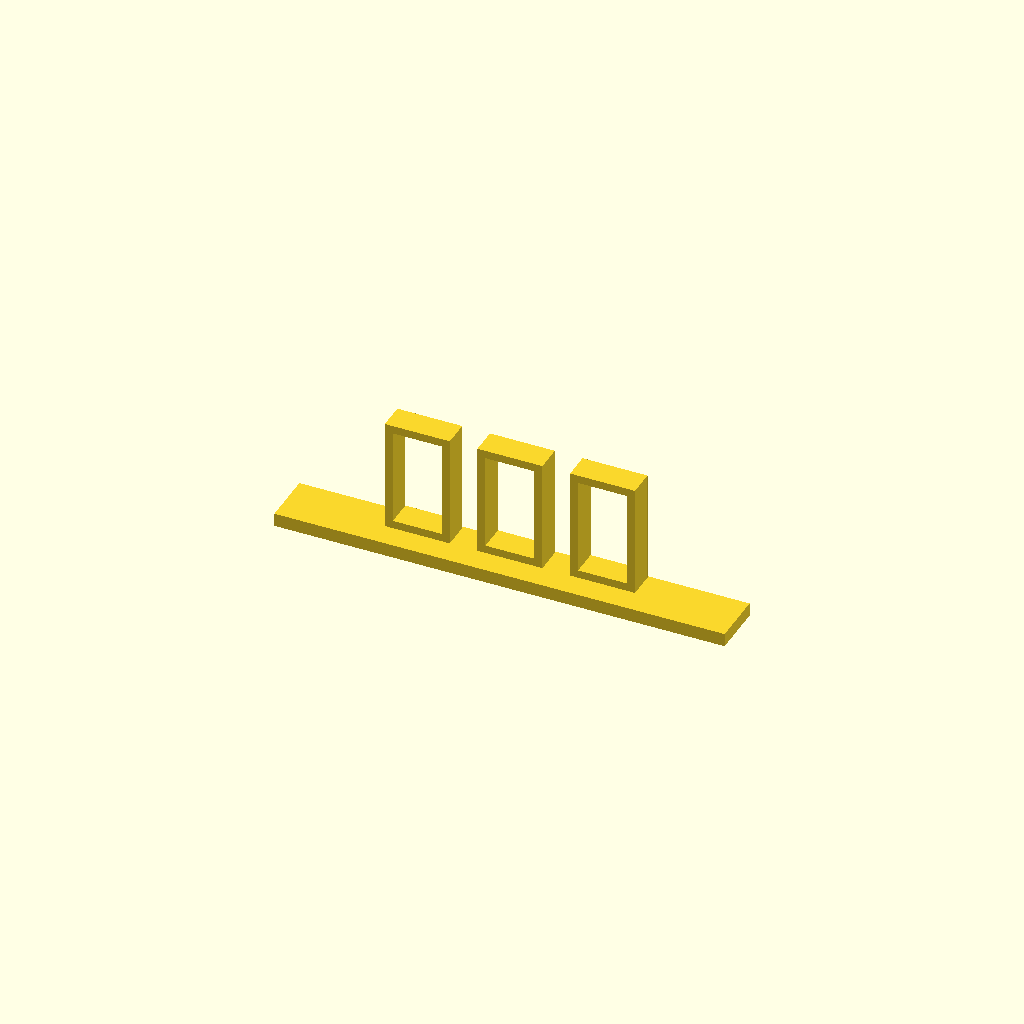
Cell 1: the model at its default parameters.
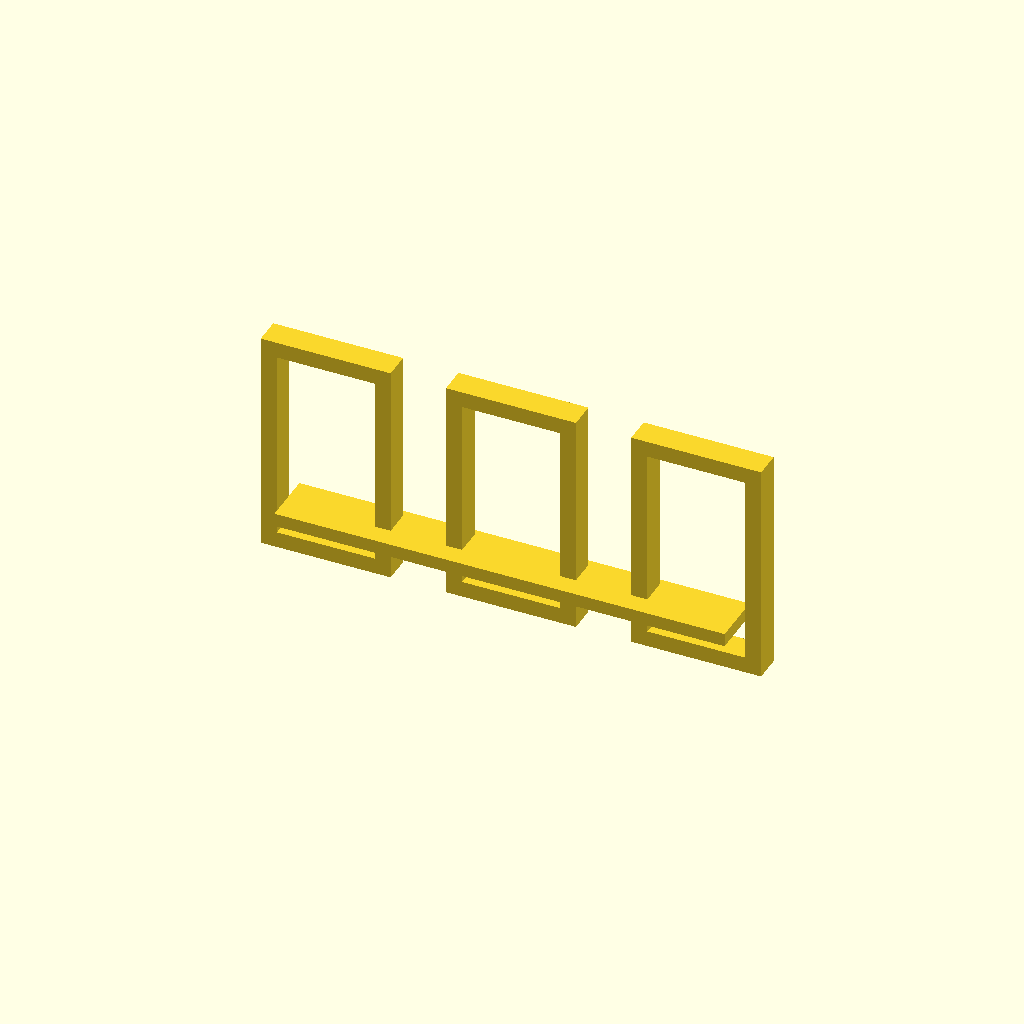
Cell 2: size_mm = 68 (everything else at default).
All cells are drawn from one camera (rotation 55°, 0°, 25°, orthographic, colour scheme Cornfield), so only the parameter changes between them.
The OpenSCAD source (models/sample-nameplate/name-stand.scad):
// 由 scripts/make_text3d.py 生成 —— 改完可直接 scad_build.py 重编译
// 文字只在这里写一遍；底板尺寸是脚本量出文字包围盒后算好的明确数字
// 模式：立式（能放桌面）+底脚
text_str  = "苗白菜";
font_name = "Hiragino Sans GB";
size_mm   = 34.0;
height_mm = 8.0;
base_mm   = 0.0;
pad_mm    = 4.0;
hole_mm   = 0.0;
base_w    = 134.4950;
base_h    = 43.0668;

difference() {
  union() {
  translate([0, 0, 21.5334])
    rotate([90, 0, 0])
      union() {
  translate([0, 0, 0])
    linear_extrude(8.0)
      text(text_str, size = size_mm, font = font_name, halign = "center", valign = "center");
      }
  translate([0, -6.0000, 2.0000])
    cube([134.4950, 16.0000, 4.0000], center = true);
  }
}
Customizer parameters (derived from the source; name, type, default, range or options):
text_str: string, default "苗白菜"
font_name: string, default "Hiragino Sans GB"
size_mm: number, default 34
height_mm: number, default 8
base_mm: number, default 0
pad_mm: number, default 4
hole_mm: number, default 0
base_w: number, default 134.495
base_h: number, default 43.0668
